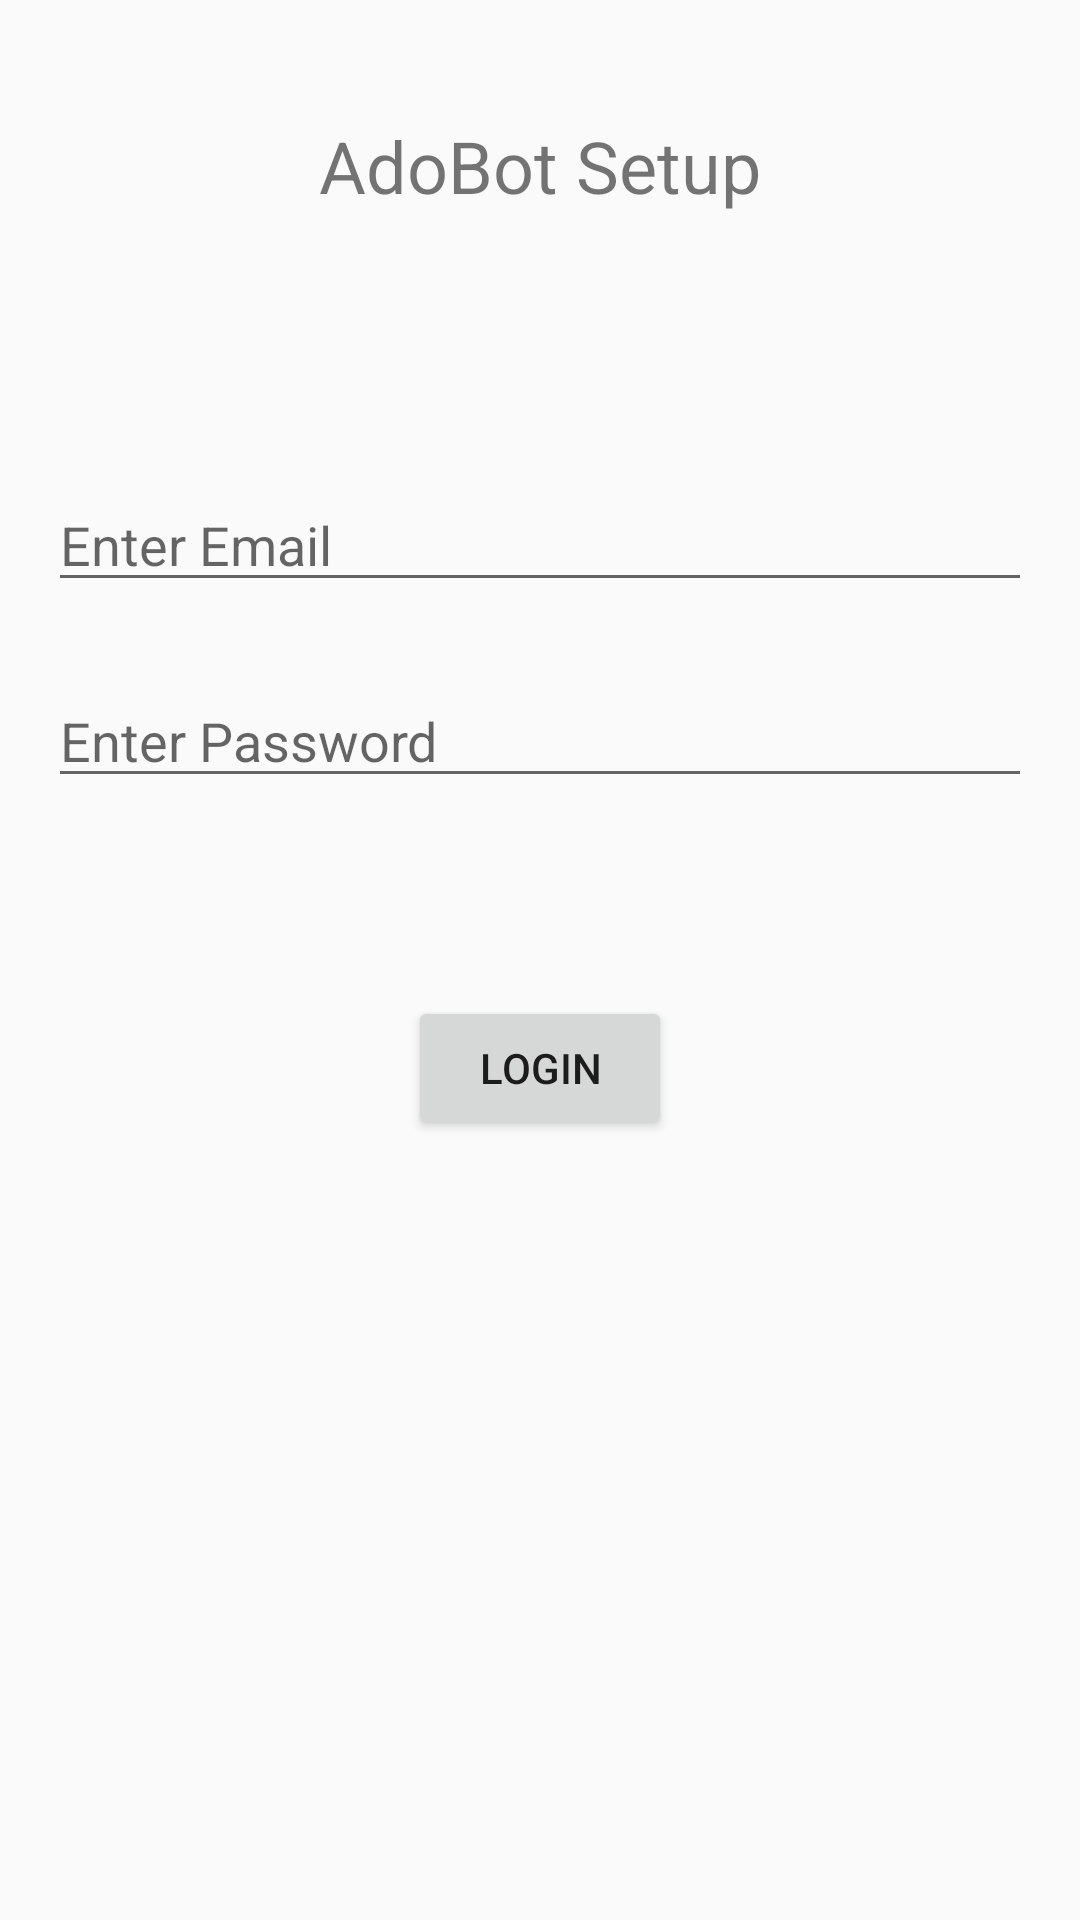

Write the Android layout XML for this screen, with the resource values it uses.
<!-- AndroidManifest.xml: application theme AppTheme -->
<!-- res/layout/activity_main.xml -->
<?xml version="1.0" encoding="utf-8"?>
<RelativeLayout xmlns:android="http://schemas.android.com/apk/res/android"
    android:layout_width="match_parent"
    android:layout_height="match_parent"
    android:paddingLeft="16dp"
    android:paddingRight="16dp">

    <TextView
        android:id="@+id/textView2"
        android:layout_width="wrap_content"
        android:layout_height="wrap_content"
        android:layout_alignParentTop="true"
        android:layout_centerHorizontal="true"
        android:layout_marginTop="39dp"
        android:text="AdoBot Setup"
        android:textSize="24sp" />

    <TextView
        android:id="@+id/text_instruction"
        android:layout_width="wrap_content"
        android:layout_height="wrap_content"
        android:layout_below="@+id/textView2"
        android:layout_centerHorizontal="true"
        android:layout_marginTop="45dp"
        android:paddingLeft="20dp"
        android:paddingRight="20dp" />

    <EditText
        android:id="@+id/et_email"
        android:layout_width="wrap_content"
        android:layout_height="wrap_content"
        android:layout_alignParentEnd="true"
        android:layout_alignParentStart="true"
        android:layout_below="@+id/text_instruction"
        android:layout_marginTop="24dp"
        android:ems="10"
        android:hint="Enter Email"
        android:inputType="textEmailAddress"
        android:maxLength="25" />

    <EditText
        android:id="@+id/et_password"
        android:layout_width="wrap_content"
        android:layout_height="wrap_content"
        android:layout_alignParentEnd="true"
        android:layout_alignParentStart="true"
        android:layout_below="@+id/et_email"
        android:layout_marginTop="24dp"
        android:ems="10"
        android:hint="Enter Password"
        android:inputType="textVisiblePassword"
        android:maxLength="25" />

    <Button
        android:id="@+id/btn_login"
        android:layout_width="wrap_content"
        android:layout_height="wrap_content"
        android:layout_below="@+id/et_password"
        android:layout_centerHorizontal="true"
        android:layout_marginTop="66dp"
        android:text="Login" />

</RelativeLayout>
<!-- resources referenced by this layout -->
<resources>
  <style name="AppTheme" parent="Theme.AppCompat.Light.DarkActionBar">
          
          <item name="colorPrimary">@color/colorPrimary</item>
          <item name="colorPrimaryDark">@color/colorPrimaryDark</item>
          <item name="colorAccent">@color/colorAccent</item>
      </style>
  <!-- not gathered from this repository: default colours our renderer supplied (Android Studio template values) -->
  <color name="colorPrimary">#FF6200EE</color>
  <color name="colorPrimaryDark">#FF3700B3</color>
  <color name="colorAccent">#FF03DAC5</color>
</resources>
